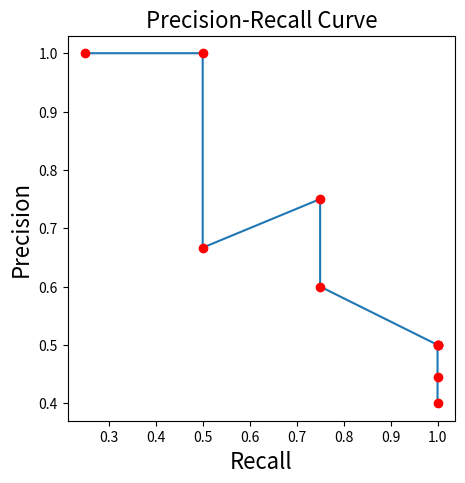
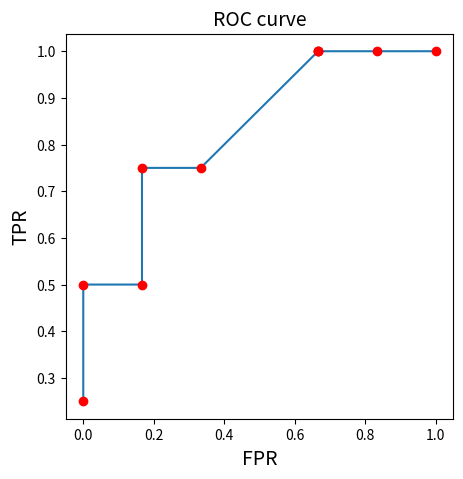

These figures' Python source, in order:
import matplotlib.pyplot as plt
import numpy as np
pp = [['1', 0.9], ['1', 0.7], ['0', 0.65], ['1', 0.6], ['0', 0.5], ['0', 0.4], ['0', 0.4], ['1', 0.4], ['0', 0.35],
      ['0', 0.2]]
aa = [0.9, 0.7, 0.65, 0.6, 0.5, 0.4, 0.4, 0.4, 0.35, 0.2]
recall = []
precision = []
TPR = []
FPR = []

for a in aa:
    tp = 0
    fn = 0
    fp = 0
    tn = 0

    for p in pp:
        if (p[0] == '1') and (p[1] >= a):
            tp += 1
        elif (p[0] == '1') and (p[1] < a):
            fn += 1
        elif (p[0] == '0') and (p[1] >= a):
            fp += 1
        elif (p[0] == '0') and (p[1] < a):
            tn += 1

    if tp + fn != 0:
        x = float(tp) / (tp + fn)
    else:
        x = 0

    if tp + fp != 0:
        y = float(tp) / (tp + fp)
    else:
        y = 0

    if tn + fp != 0:
        fpr = float(fp) / (tn + fp)
    else:
        fpr = 0

    recall.append(x)
    precision.append(y)
    TPR.append(x)
    FPR.append(fpr)

plt.figure(figsize=(5, 5))
plt.title('Precision-Recall Curve', fontsize=16)
plt.plot(recall, precision)
plt.plot(recall, precision, 'ro')
plt.ylabel('Precision', fontsize=16)
plt.xlabel('Recall', fontsize=16)

plt.figure(num=2, figsize=(5, 5))
plt.title('ROC curve', fontsize=14)
plt.plot(FPR, TPR)
#画出这些点连成的线
plt.plot(FPR, TPR, 'ro') # 画出点，并标红
plt.ylabel('TPR',fontsize =14)
plt.xlabel ('FPR',fontsize =14)
auc = np.trapz(TPR, FPR)
print('auc=%.2f' % auc)

plt.show()
